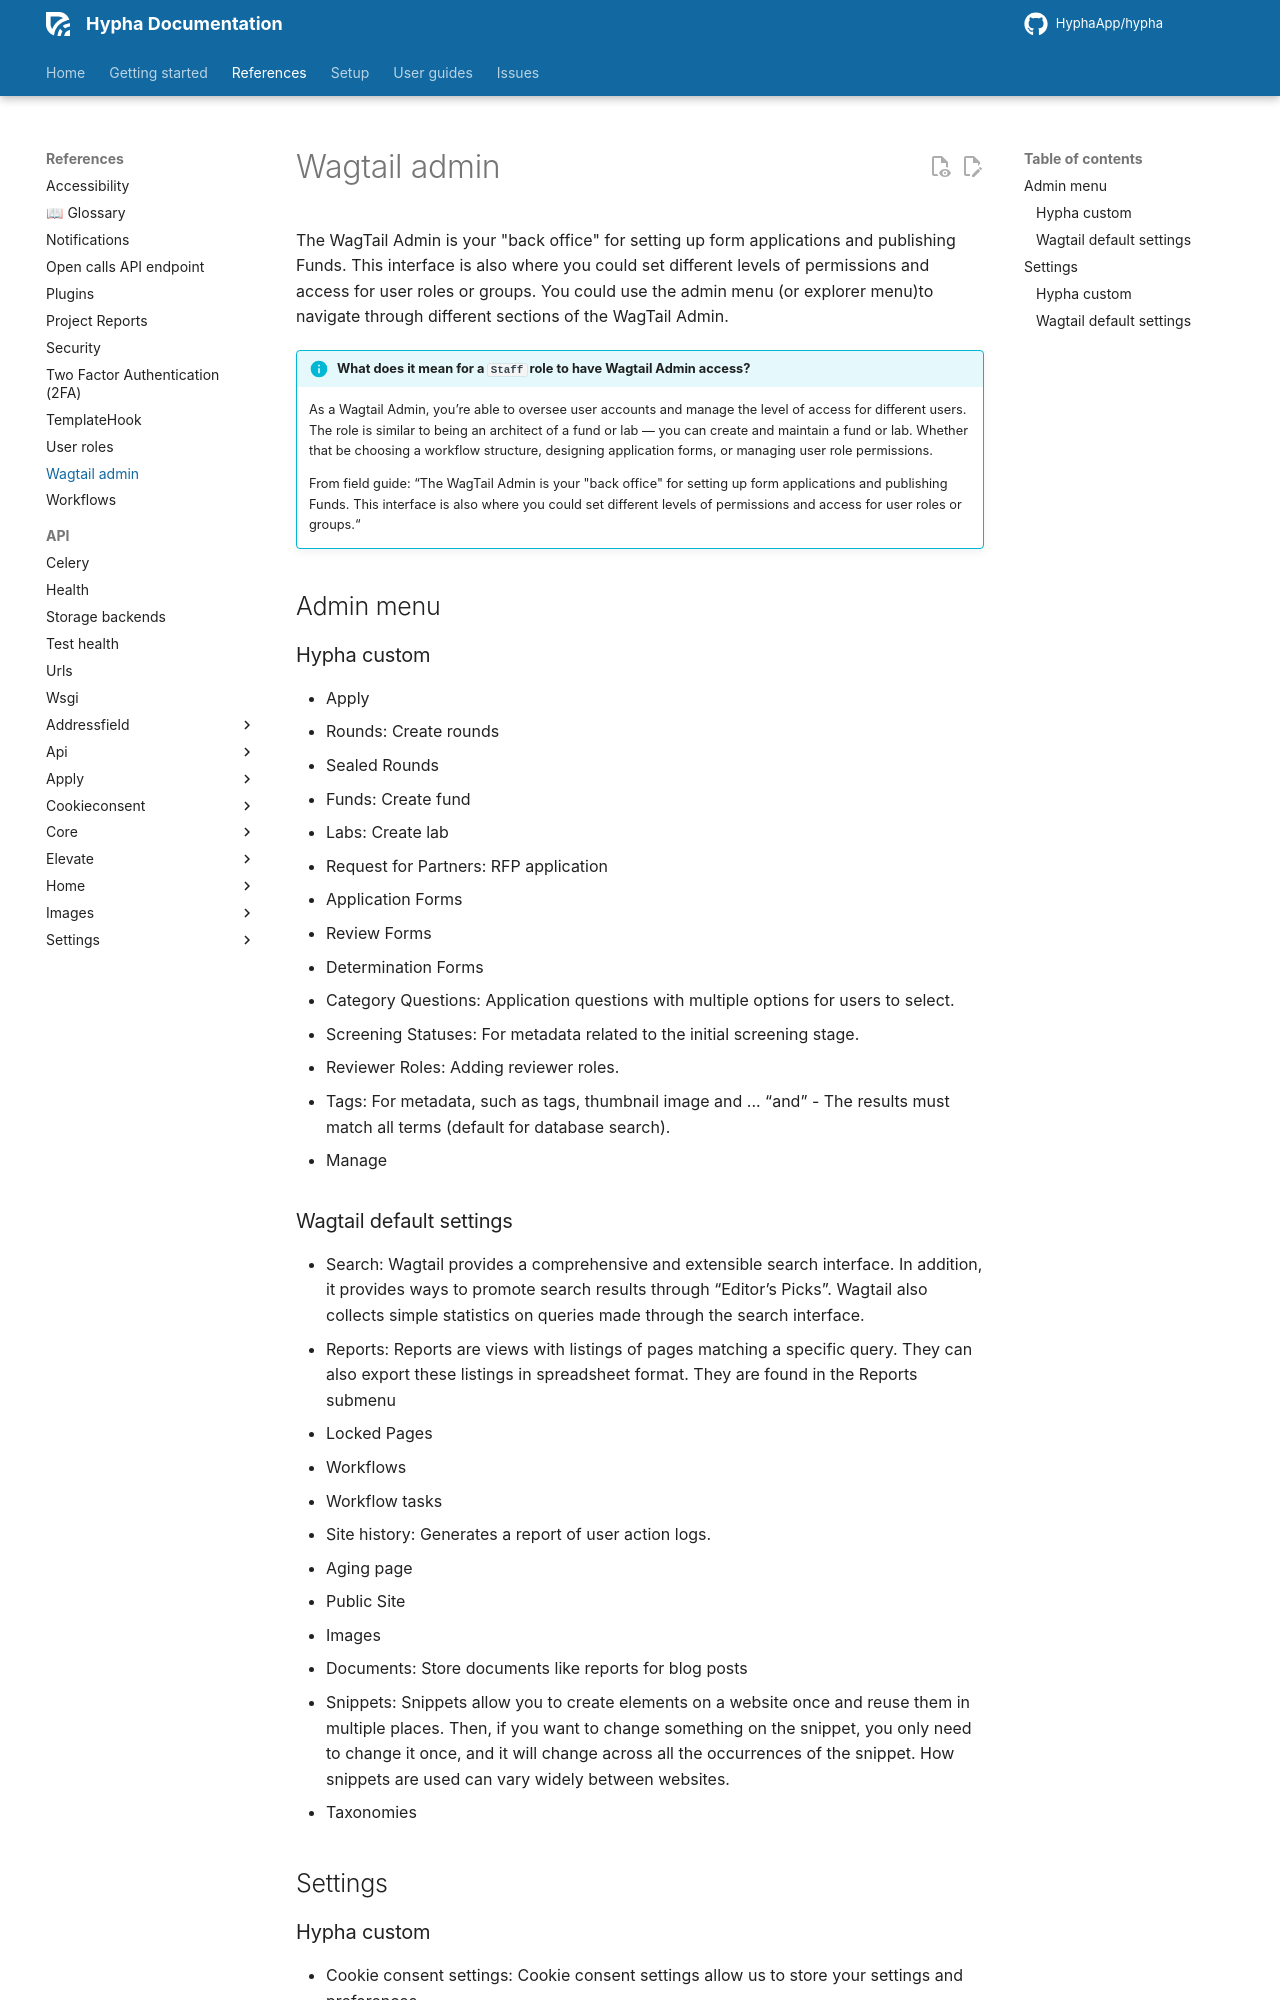

repository: HyphaApp/hypha · page: references/wagtail-admin/index.html · generator: mkdocs

The WagTail Admin is your "back office" for setting up form applications and publishing Funds. This interface is also where you could set different levels of permissions and access for user roles or groups. You could use the admin menu (or explorer menu)to navigate through different sections of the WagTail Admin.

!!! info "What does it mean for a `Staff` role to have Wagtail Admin access?" 
    As a Wagtail Admin, you’re able to oversee user accounts and manage the level of access for different users. The role is similar to being an architect of a fund or lab — you can create and maintain a fund or lab. Whether that be choosing a workflow structure, designing application forms, or managing user role permissions.

    From field guide: “The WagTail Admin is your "back office" for setting up form applications and publishing Funds. This interface is also where you could set different levels of permissions and access for user roles or groups.“


## Admin menu

### Hypha custom

- Apply
- Rounds: Create rounds
- Sealed Rounds
- Funds: Create fund
- Labs: Create lab 
- Request for Partners: RFP application
- Application Forms
- Review Forms
- Determination Forms
- Category Questions: Application questions with multiple options for users to select.
- Screening Statuses: For metadata related to the initial screening stage. 
- Reviewer Roles: Adding reviewer roles.
- Tags: For metadata, such as tags, thumbnail image and ... “and” - The results must match all terms (default for database search).
- Manage

### Wagtail default settings

- Search: Wagtail provides a comprehensive and extensible search interface. In addition, it provides ways to promote search results through “Editor’s Picks”. Wagtail also collects simple statistics on queries made through the search interface.
- Reports: Reports are views with listings of pages matching a specific query. They can also export these listings in spreadsheet format. They are found in the Reports submenu
- Locked Pages
- Workflows
- Workflow tasks
- Site history: Generates a report of user action logs.
- Aging page
- Public Site
- Images
- Documents: Store documents like reports for blog posts 
- Snippets: Snippets allow you to create elements on a website once and reuse them in multiple places. Then, if you want to change something on the snippet, you only need to change it once, and it will change across all the occurrences of the snippet. How snippets are used can vary widely between websites. 
- Taxonomies

## Settings
